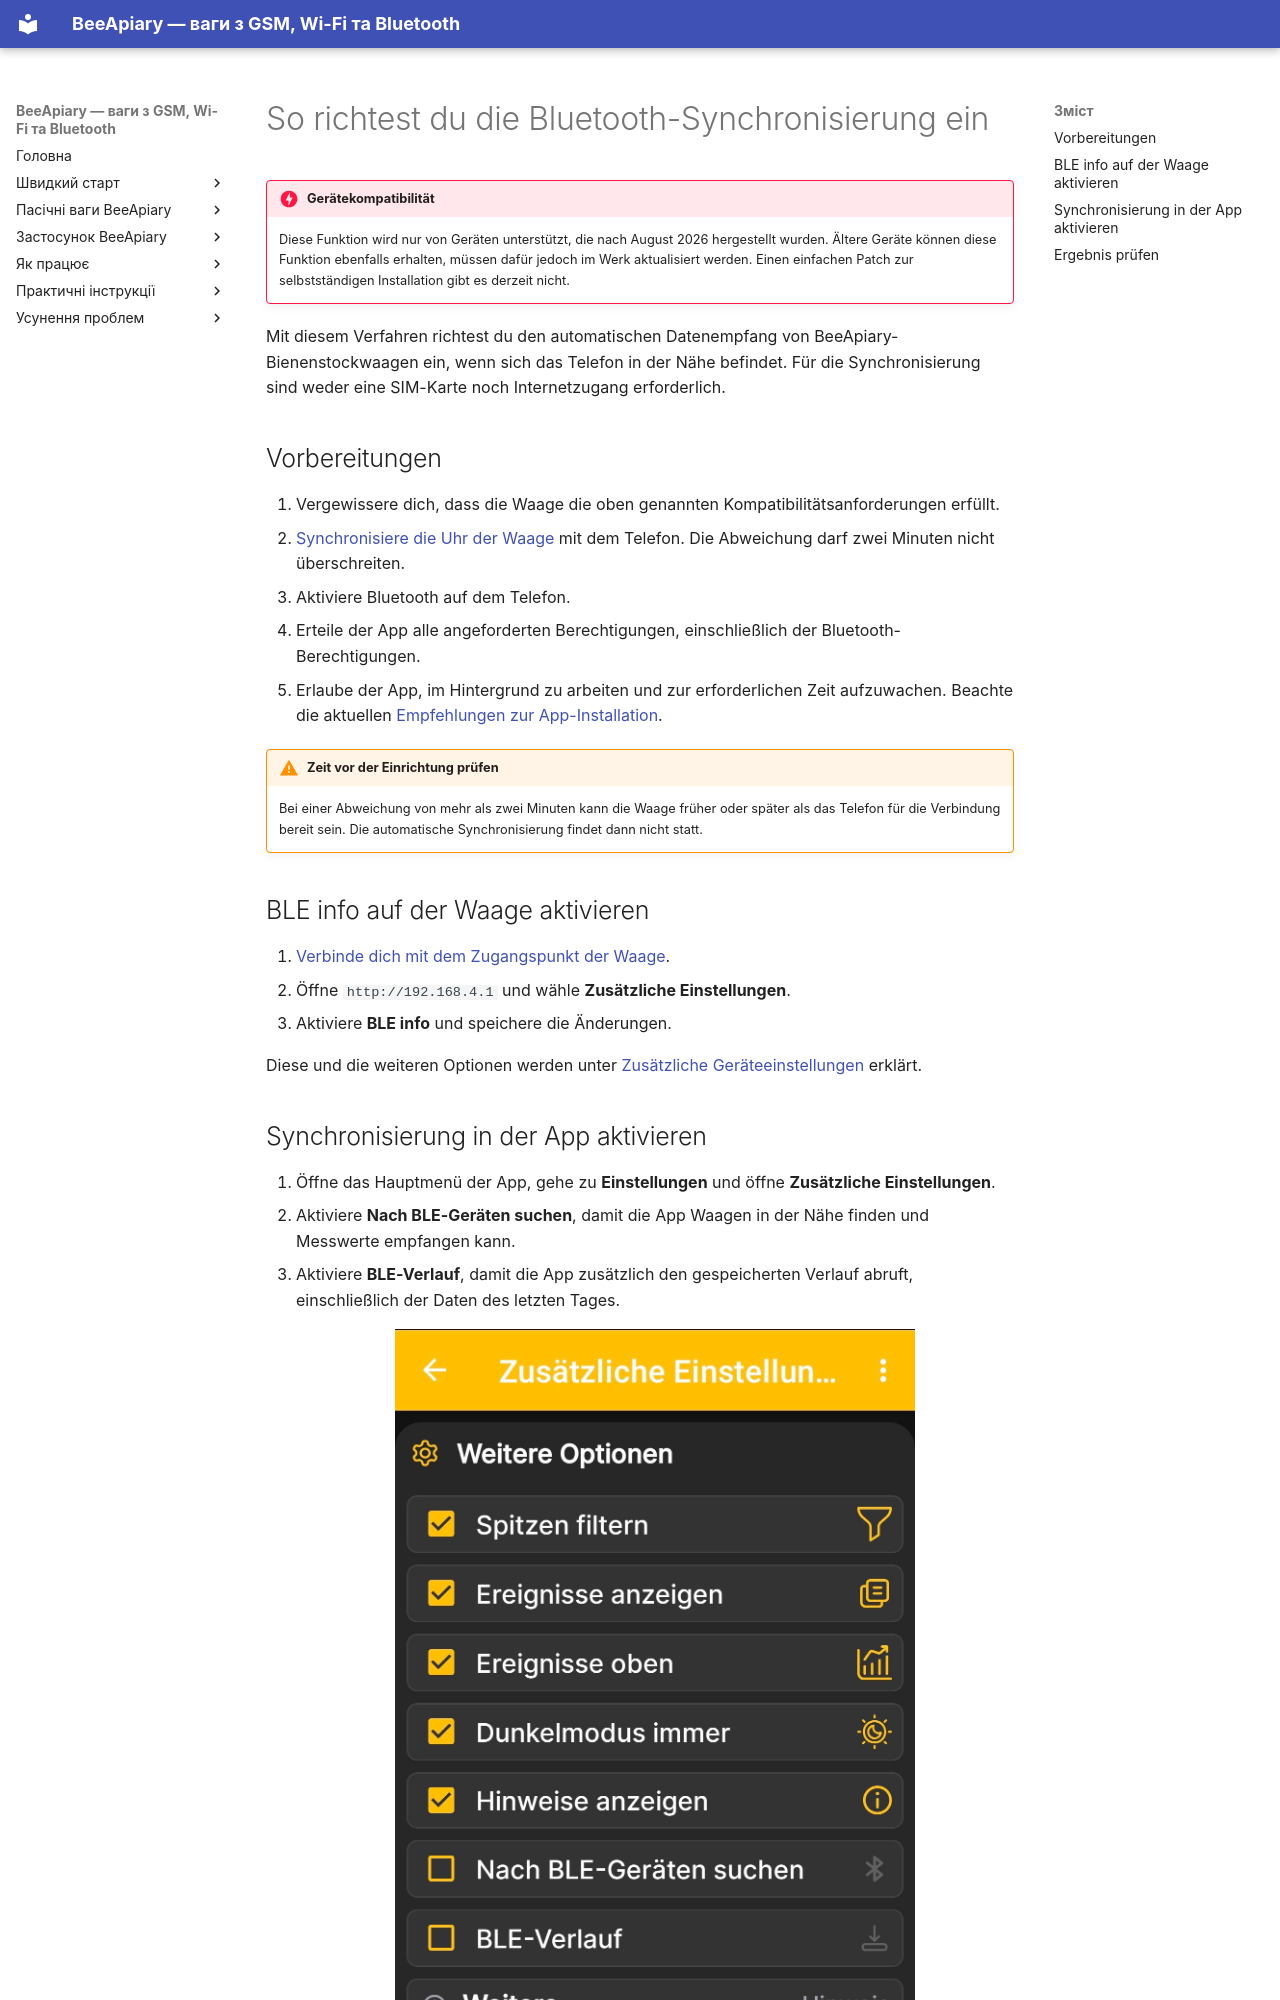

repository: Ivan-Bdgilko/BeeApiary_Docs · page: de/guides/configure-bluetooth-sync/index.html · generator: mkdocs

# So richtest du die Bluetooth-Synchronisierung ein

!!! danger "Gerätekompatibilität"
    Diese Funktion wird nur von Geräten unterstützt, die nach August 2026 hergestellt wurden. Ältere Geräte können diese Funktion ebenfalls erhalten, müssen dafür jedoch im Werk aktualisiert werden. Einen einfachen Patch zur selbstständigen Installation gibt es derzeit nicht.

Mit diesem Verfahren richtest du den automatischen Datenempfang von BeeApiary-Bienenstockwaagen ein, wenn sich das Telefon in der Nähe befindet. Für die Synchronisierung sind weder eine SIM-Karte noch Internetzugang erforderlich.

## Vorbereitungen

1. Vergewissere dich, dass die Waage die oben genannten Kompatibilitätsanforderungen erfüllt.
2. [Synchronisiere die Uhr der Waage](../system/time-synchronization.md) mit dem Telefon. Die Abweichung darf zwei Minuten nicht überschreiten.
3. Aktiviere Bluetooth auf dem Telefon.
4. Erteile der App alle angeforderten Berechtigungen, einschließlich der Bluetooth-Berechtigungen.
5. Erlaube der App, im Hintergrund zu arbeiten und zur erforderlichen Zeit aufzuwachen. Beachte die aktuellen [Empfehlungen zur App-Installation](../app/installation.md).

!!! warning "Zeit vor der Einrichtung prüfen"
    Bei einer Abweichung von mehr als zwei Minuten kann die Waage früher oder später als das Telefon für die Verbindung bereit sein. Die automatische Synchronisierung findet dann nicht statt.

## BLE info auf der Waage aktivieren

1. [Verbinde dich mit dem Zugangspunkt der Waage](configure-local-wifi.md).
2. Öffne `http://192.168.4.1` und wähle **Zusätzliche Einstellungen**.
3. Aktiviere **BLE info** und speichere die Änderungen.

Diese und die weiteren Optionen werden unter [Zusätzliche Geräteeinstellungen](../device/additional-settings.md) erklärt.
